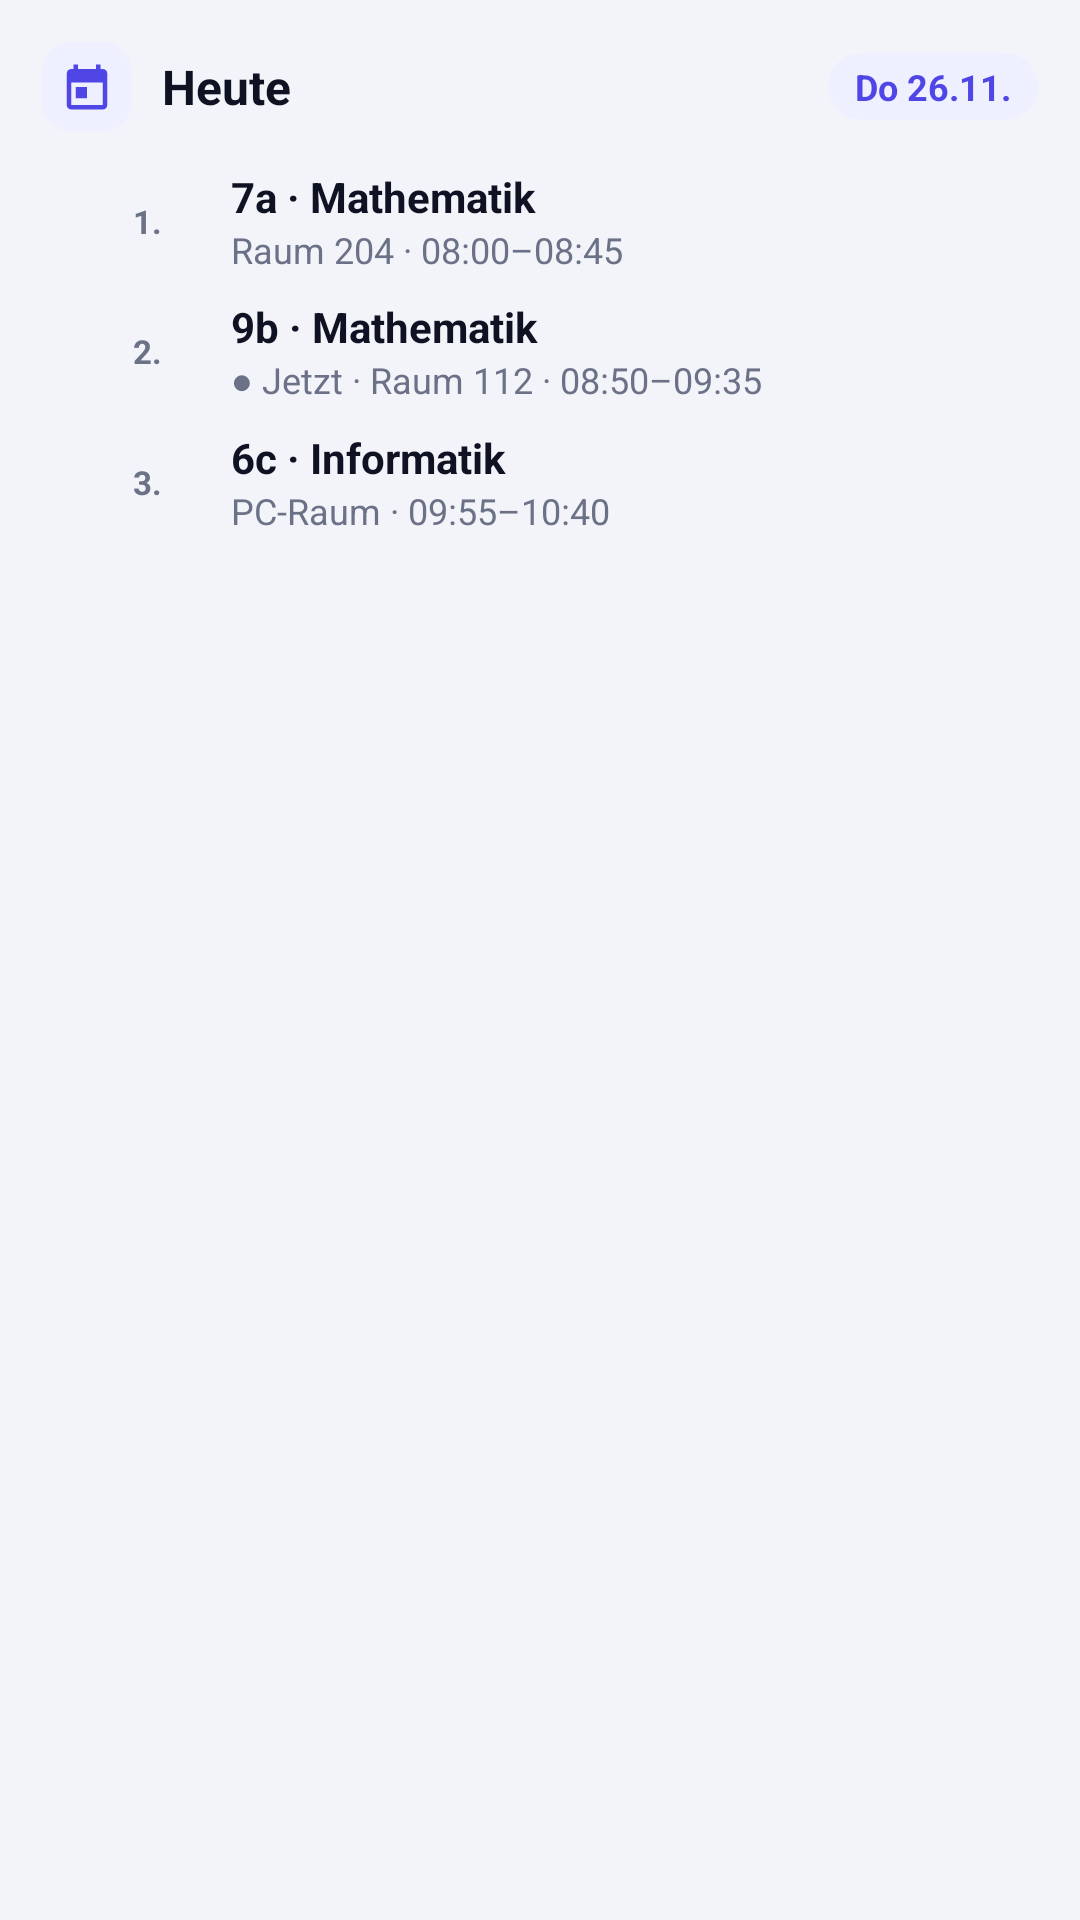

Produce the Android XML layout that renders to this screen, including the resource entries it uses.
<!-- AndroidManifest.xml: application theme AppTheme -->
<!-- res/layout/widget_preview_today.xml -->
<?xml version="1.0" encoding="utf-8"?>
<LinearLayout xmlns:android="http://schemas.android.com/apk/res/android" android:layout_width="match_parent" android:layout_height="match_parent" android:background="@drawable/w_bg" android:orientation="vertical" android:padding="14dp">
    <LinearLayout android:layout_width="match_parent" android:layout_height="wrap_content" android:gravity="center_vertical" android:orientation="horizontal">
        <ImageView android:layout_width="30dp" android:layout_height="30dp" android:background="@drawable/w_icon_bg" android:padding="6dp" android:src="@drawable/w_ic_today" />
        <TextView android:layout_width="0dp" android:layout_height="wrap_content" android:layout_marginStart="10dp" android:layout_weight="1" android:singleLine="true" android:text="Heute" android:textColor="@color/w_text" android:textSize="16sp" android:textStyle="bold" />
        <TextView android:layout_width="wrap_content" android:layout_height="wrap_content" android:background="@drawable/w_badge" android:paddingStart="9dp" android:paddingTop="3dp" android:paddingEnd="9dp" android:paddingBottom="3dp" android:text="Do 26.11." android:textColor="@color/w_accent" android:textSize="12sp" android:textStyle="bold" />
    </LinearLayout>
    <LinearLayout android:layout_width="match_parent" android:layout_height="wrap_content" android:layout_marginTop="8dp" android:orientation="vertical">
        <LinearLayout android:layout_width="match_parent" android:layout_height="wrap_content" android:gravity="center_vertical" android:orientation="horizontal" android:paddingTop="4dp" android:paddingBottom="4dp">
            <TextView android:layout_width="40dp" android:layout_height="wrap_content" android:gravity="end" android:maxLines="2" android:text="1." android:textColor="@color/w_sub" android:textSize="11sp" android:textStyle="bold" />
            <ImageView android:layout_width="4dp" android:layout_height="30dp" android:layout_marginStart="9dp" android:layout_marginEnd="10dp" android:scaleType="fitXY" android:src="@drawable/w_bar" android:tint="#2563EB" />
            <LinearLayout android:layout_width="0dp" android:layout_height="wrap_content" android:layout_weight="1" android:orientation="vertical">
                <TextView android:layout_width="match_parent" android:layout_height="wrap_content" android:singleLine="true" android:text="7a · Mathematik" android:textColor="@color/w_text" android:textSize="14sp" android:textStyle="bold" />
                <TextView android:layout_width="match_parent" android:layout_height="wrap_content" android:singleLine="true" android:text="Raum 204 · 08:00–08:45" android:textColor="@color/w_sub" android:textSize="12sp" />
            </LinearLayout>
        </LinearLayout>
        <LinearLayout android:layout_width="match_parent" android:layout_height="wrap_content" android:gravity="center_vertical" android:orientation="horizontal" android:paddingTop="4dp" android:paddingBottom="4dp">
            <TextView android:layout_width="40dp" android:layout_height="wrap_content" android:gravity="end" android:maxLines="2" android:text="2." android:textColor="@color/w_sub" android:textSize="11sp" android:textStyle="bold" />
            <ImageView android:layout_width="4dp" android:layout_height="30dp" android:layout_marginStart="9dp" android:layout_marginEnd="10dp" android:scaleType="fitXY" android:src="@drawable/w_bar" android:tint="#0891B2" />
            <LinearLayout android:layout_width="0dp" android:layout_height="wrap_content" android:layout_weight="1" android:orientation="vertical">
                <TextView android:layout_width="match_parent" android:layout_height="wrap_content" android:singleLine="true" android:text="9b · Mathematik" android:textColor="@color/w_text" android:textSize="14sp" android:textStyle="bold" />
                <TextView android:layout_width="match_parent" android:layout_height="wrap_content" android:singleLine="true" android:text="● Jetzt · Raum 112 · 08:50–09:35" android:textColor="@color/w_sub" android:textSize="12sp" />
            </LinearLayout>
        </LinearLayout>
        <LinearLayout android:layout_width="match_parent" android:layout_height="wrap_content" android:gravity="center_vertical" android:orientation="horizontal" android:paddingTop="4dp" android:paddingBottom="4dp">
            <TextView android:layout_width="40dp" android:layout_height="wrap_content" android:gravity="end" android:maxLines="2" android:text="3." android:textColor="@color/w_sub" android:textSize="11sp" android:textStyle="bold" />
            <ImageView android:layout_width="4dp" android:layout_height="30dp" android:layout_marginStart="9dp" android:layout_marginEnd="10dp" android:scaleType="fitXY" android:src="@drawable/w_bar" android:tint="#9333EA" />
            <LinearLayout android:layout_width="0dp" android:layout_height="wrap_content" android:layout_weight="1" android:orientation="vertical">
                <TextView android:layout_width="match_parent" android:layout_height="wrap_content" android:singleLine="true" android:text="6c · Informatik" android:textColor="@color/w_text" android:textSize="14sp" android:textStyle="bold" />
                <TextView android:layout_width="match_parent" android:layout_height="wrap_content" android:singleLine="true" android:text="PC-Raum · 09:55–10:40" android:textColor="@color/w_sub" android:textSize="12sp" />
            </LinearLayout>
        </LinearLayout>
    </LinearLayout>
</LinearLayout>
<!-- resources referenced by this layout -->
<resources>
  <color name="w_accent">#FF4F46E5</color>
  <color name="w_sub">#FF6B7186</color>
  <color name="w_text">#FF0F1222</color>
  <!-- drawable w_badge (drawable) -->
  <?xml version="1.0" encoding="utf-8"?>
  <shape xmlns:android="http://schemas.android.com/apk/res/android" android:shape="rectangle">
      <solid android:color="@color/w_soft" />
      <corners android:radius="20dp" />
  </shape>
  <!-- drawable w_ic_today (drawable) -->
  <vector xmlns:android="http://schemas.android.com/apk/res/android"
      android:width="24dp" android:height="24dp" android:viewportWidth="24" android:viewportHeight="24">
      <path android:fillColor="@color/w_accent" android:pathData="M19,4h-1V2h-2v2H8V2H6v2H5C3.89,4 3,4.9 3,6v14c0,1.1 0.89,2 2,2h14c1.1,0 2,-0.9 2,-2V6C21,4.9 20.1,4 19,4zM19,20H5V10h14V20zM7,12h5v5H7z"/>
  </vector>
  <!-- drawable w_icon_bg (drawable) -->
  <?xml version="1.0" encoding="utf-8"?>
  <shape xmlns:android="http://schemas.android.com/apk/res/android" android:shape="rectangle">
      <solid android:color="@color/w_soft" />
      <corners android:radius="10dp" />
  </shape>
  <style name="AppTheme" parent="@android:style/Theme.Material.Light.NoActionBar">
          <item name="android:windowBackground">@color/window_bg</item>
          <item name="android:colorPrimary">#4F46E5</item>
          <item name="android:colorAccent">#4F46E5</item>
          <item name="android:statusBarColor">@color/window_bg</item>
          <item name="android:navigationBarColor">@color/window_bg</item>
      </style>
  <color name="w_soft">#FFEEF0FF</color>
  <color name="window_bg">#F3F4FA</color>
</resources>
